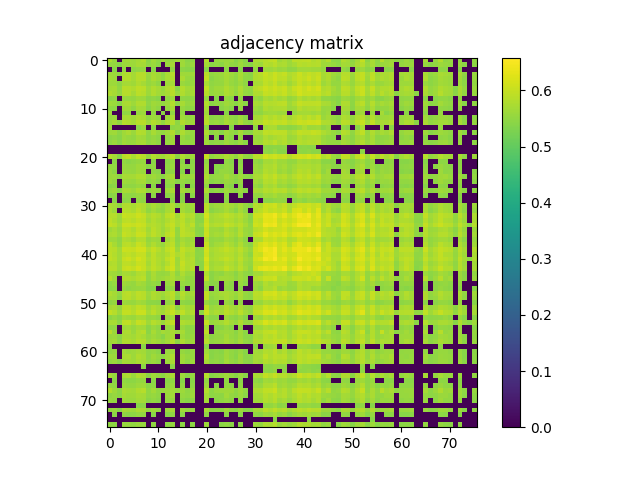

Values plotted in this chart, from the file beside it:
5.767499999999999849e-01, 5.533799999999999830e-01, 0.000000000000000000e+00, 5.655599999999999516e-01, 5.664599999999999635e-01, 5.624500000000000055e-01, 5.699199999999999822e-01, 5.793399999999999661e-01, 5.431799999999999962e-01, 5.644500000000000073e-01, 5.498100000000000209e-01, 5.621099999999999985e-01, 5.543599999999999639e-01, 5.602300000000000058e-01, 5.615200000000000191e-01, 5.623599999999999710e-01, 5.445900000000000185e-01, 5.483999999999999986e-01, 0.000000000000000000e+00, 0.000000000000000000e+00, 5.837400000000000366e-01, 0.000000000000000000e+00, 5.545700000000000074e-01, 5.585299999999999709e-01
5.533799999999999830e-01, 5.537600000000000300e-01, 5.415600000000000414e-01, 5.631199999999999539e-01, 5.621099999999999985e-01, 5.624400000000000510e-01, 5.721600000000000019e-01, 5.696900000000000297e-01, 5.493900000000000450e-01, 5.592000000000000304e-01, 5.472099999999999742e-01, 0.000000000000000000e+00, 5.591099999999999959e-01, 5.693500000000000227e-01, 0.000000000000000000e+00, 5.643899999999999473e-01, 5.503700000000000259e-01, 5.582500000000000240e-01, 0.000000000000000000e+00, 0.000000000000000000e+00, 5.693399999999999572e-01, 5.450700000000000545e-01, 5.510699999999999488e-01, 5.466699999999999893e-01
0.000000000000000000e+00, 5.415600000000000414e-01, 0.000000000000000000e+00, 5.510199999999999543e-01, 0.000000000000000000e+00, 5.453999999999999959e-01, 5.507999999999999563e-01, 5.548899999999999944e-01, 0.000000000000000000e+00, 5.420800000000000063e-01, 0.000000000000000000e+00, 0.000000000000000000e+00, 0.000000000000000000e+00, 5.522599999999999731e-01, 0.000000000000000000e+00, 5.470500000000000362e-01, 5.410700000000000509e-01, 5.430700000000000527e-01, 0.000000000000000000e+00, 0.000000000000000000e+00, 5.425999999999999712e-01, 0.000000000000000000e+00, 0.000000000000000000e+00, 0.000000000000000000e+00
5.655599999999999516e-01, 5.631199999999999539e-01, 5.510199999999999543e-01, 5.767299999999999649e-01, 5.819999999999999618e-01, 5.704799999999999871e-01, 5.880999999999999561e-01, 5.841499999999999471e-01, 5.597999999999999643e-01, 5.716099999999999515e-01, 5.632700000000000484e-01, 5.496299999999999519e-01, 5.711600000000000010e-01, 5.845399999999999485e-01, 0.000000000000000000e+00, 5.653500000000000192e-01, 5.608199999999999852e-01, 5.658199999999999896e-01, 0.000000000000000000e+00, 0.000000000000000000e+00, 5.878200000000000092e-01, 5.504000000000000004e-01, 5.575400000000000356e-01, 5.586600000000000454e-01
5.664599999999999635e-01, 5.621099999999999985e-01, 0.000000000000000000e+00, 5.819999999999999618e-01, 5.817999999999999838e-01, 5.702199999999999491e-01, 5.862300000000000288e-01, 5.850600000000000245e-01, 5.559300000000000352e-01, 5.755400000000000515e-01, 5.645700000000000163e-01, 5.520000000000000462e-01, 5.713799999999999990e-01, 5.793500000000000316e-01, 0.000000000000000000e+00, 5.736400000000000388e-01, 5.570199999999999596e-01, 5.578199999999999825e-01, 0.000000000000000000e+00, 0.000000000000000000e+00, 5.943300000000000249e-01, 5.449300000000000255e-01, 5.551399999999999668e-01, 5.566699999999999982e-01
5.624500000000000055e-01, 5.624400000000000510e-01, 5.453999999999999959e-01, 5.704799999999999871e-01, 5.702199999999999491e-01, 5.652300000000000102e-01, 5.799100000000000366e-01, 5.700699999999999656e-01, 5.539899999999999824e-01, 5.612500000000000266e-01, 5.502500000000000169e-01, 0.000000000000000000e+00, 5.638300000000000534e-01, 5.700699999999999656e-01, 0.000000000000000000e+00, 5.584299999999999820e-01, 5.522500000000000187e-01, 5.600100000000000078e-01, 0.000000000000000000e+00, 0.000000000000000000e+00, 5.739800000000000457e-01, 5.486999999999999655e-01, 5.531300000000000106e-01, 5.554499999999999993e-01
5.699300000000000477e-01, 5.721600000000000019e-01, 5.507999999999999563e-01, 5.880999999999999561e-01, 5.862399999999999833e-01, 5.799100000000000366e-01, 5.936000000000000165e-01, 5.902800000000000269e-01, 5.641100000000000003e-01, 5.806999999999999940e-01, 5.691199999999999593e-01, 5.573700000000000321e-01, 5.763300000000000090e-01, 5.874700000000000477e-01, 5.450099999999999945e-01, 5.814200000000000479e-01, 5.661500000000000421e-01, 5.684399999999999453e-01, 0.000000000000000000e+00, 0.000000000000000000e+00, 5.960800000000000542e-01, 5.552899999999999503e-01, 5.635599999999999499e-01, 5.641300000000000203e-01
5.793399999999999661e-01, 5.696900000000000297e-01, 5.548899999999999944e-01, 5.841499999999999471e-01, 5.850600000000000245e-01, 5.700699999999999656e-01, 5.902800000000000269e-01, 5.845299999999999940e-01, 5.624799999999999800e-01, 5.802599999999999980e-01, 5.659399999999999986e-01, 5.616600000000000481e-01, 5.714399999999999480e-01, 5.871199999999999752e-01, 5.569699999999999651e-01, 5.802100000000000035e-01, 5.648999999999999577e-01, 5.711600000000000010e-01, 0.000000000000000000e+00, 0.000000000000000000e+00, 5.883800000000000141e-01, 5.570199999999999596e-01, 5.632399999999999629e-01, 5.601599999999999913e-01
5.431799999999999962e-01, 5.493900000000000450e-01, 0.000000000000000000e+00, 5.597999999999999643e-01, 5.559300000000000352e-01, 5.539899999999999824e-01, 5.641100000000000003e-01, 5.624799999999999800e-01, 5.450199999999999489e-01, 5.489100000000000090e-01, 5.421500000000000208e-01, 0.000000000000000000e+00, 5.516600000000000392e-01, 5.629300000000000415e-01, 0.000000000000000000e+00, 5.502200000000000424e-01, 5.453599999999999559e-01, 5.519600000000000062e-01, 0.000000000000000000e+00, 0.000000000000000000e+00, 5.574900000000000411e-01, 0.000000000000000000e+00, 5.426199999999999912e-01, 0.000000000000000000e+00
5.644500000000000073e-01, 5.592000000000000304e-01, 5.420800000000000063e-01, 5.716099999999999515e-01, 5.755400000000000515e-01, 5.612500000000000266e-01, 5.806999999999999940e-01, 5.802599999999999980e-01, 5.489100000000000090e-01, 5.642000000000000348e-01, 5.595200000000000173e-01, 5.514299999999999757e-01, 5.623299999999999965e-01, 5.819699999999999873e-01, 5.437800000000000411e-01, 5.727600000000000469e-01, 5.544799999999999729e-01, 5.593000000000000194e-01, 0.000000000000000000e+00, 0.000000000000000000e+00, 5.834599999999999786e-01, 5.433099999999999596e-01, 5.518100000000000227e-01, 5.492899999999999450e-01
5.498100000000000209e-01, 5.472099999999999742e-01, 0.000000000000000000e+00, 5.632700000000000484e-01, 5.645700000000000163e-01, 5.502500000000000169e-01, 5.691199999999999593e-01, 5.659399999999999986e-01, 5.421500000000000208e-01, 5.595099999999999518e-01, 5.494999999999999885e-01, 0.000000000000000000e+00, 5.540800000000000169e-01, 5.707999999999999741e-01, 0.000000000000000000e+00, 5.563000000000000167e-01, 5.474400000000000377e-01, 5.478899999999999881e-01, 0.000000000000000000e+00, 0.000000000000000000e+00, 5.702599999999999891e-01, 0.000000000000000000e+00, 0.000000000000000000e+00, 5.435100000000000486e-01
5.621099999999999985e-01, 0.000000000000000000e+00, 0.000000000000000000e+00, 5.496299999999999519e-01, 5.520000000000000462e-01, 0.000000000000000000e+00, 5.573700000000000321e-01, 5.616600000000000481e-01, 0.000000000000000000e+00, 5.514299999999999757e-01, 0.000000000000000000e+00, 5.460099999999999953e-01, 0.000000000000000000e+00, 5.520899999999999697e-01, 0.000000000000000000e+00, 5.514099999999999557e-01, 0.000000000000000000e+00, 0.000000000000000000e+00, 0.000000000000000000e+00, 0.000000000000000000e+00, 5.651399999999999757e-01, 0.000000000000000000e+00, 0.000000000000000000e+00, 0.000000000000000000e+00
5.543599999999999639e-01, 5.591099999999999959e-01, 0.000000000000000000e+00, 5.711600000000000010e-01, 5.713799999999999990e-01, 5.638300000000000534e-01, 5.763300000000000090e-01, 5.714399999999999480e-01, 5.516499999999999737e-01, 5.623299999999999965e-01, 5.540800000000000169e-01, 0.000000000000000000e+00, 5.631000000000000449e-01, 5.739600000000000257e-01, 0.000000000000000000e+00, 5.638900000000000023e-01, 5.517600000000000282e-01, 5.580899999999999750e-01, 0.000000000000000000e+00, 0.000000000000000000e+00, 5.761300000000000310e-01, 5.443900000000000405e-01, 5.497300000000000519e-01, 5.471000000000000307e-01
5.602300000000000058e-01, 5.693500000000000227e-01, 5.522599999999999731e-01, 5.845399999999999485e-01, 5.793500000000000316e-01, 5.700699999999999656e-01, 5.874700000000000477e-01, 5.871199999999999752e-01, 5.629300000000000415e-01, 5.819699999999999873e-01, 5.707999999999999741e-01, 5.520899999999999697e-01, 5.739600000000000257e-01, 5.828499999999999792e-01, 5.459199999999999608e-01, 5.816900000000000404e-01, 5.666099999999999470e-01, 5.648300000000000542e-01, 0.000000000000000000e+00, 0.000000000000000000e+00, 5.891100000000000225e-01, 5.535799999999999610e-01, 5.583700000000000330e-01, 5.509300000000000308e-01
5.615200000000000191e-01, 0.000000000000000000e+00, 0.000000000000000000e+00, 0.000000000000000000e+00, 0.000000000000000000e+00, 0.000000000000000000e+00, 5.450099999999999945e-01, 5.569699999999999651e-01, 0.000000000000000000e+00, 5.437800000000000411e-01, 0.000000000000000000e+00, 0.000000000000000000e+00, 0.000000000000000000e+00, 5.459199999999999608e-01, 5.520199999999999552e-01, 5.473400000000000487e-01, 0.000000000000000000e+00, 0.000000000000000000e+00, 0.000000000000000000e+00, 0.000000000000000000e+00, 5.489199999999999635e-01, 0.000000000000000000e+00, 0.000000000000000000e+00, 0.000000000000000000e+00
5.623599999999999710e-01, 5.643899999999999473e-01, 5.470500000000000362e-01, 5.653500000000000192e-01, 5.736400000000000388e-01, 5.584400000000000475e-01, 5.814099999999999824e-01, 5.802100000000000035e-01, 5.502200000000000424e-01, 5.727600000000000469e-01, 5.563000000000000167e-01, 5.514099999999999557e-01, 5.638900000000000023e-01, 5.816900000000000404e-01, 5.473400000000000487e-01, 5.762800000000000145e-01, 5.589300000000000379e-01, 5.575999999999999845e-01, 0.000000000000000000e+00, 0.000000000000000000e+00, 5.797999999999999821e-01, 5.438800000000000301e-01, 5.557100000000000373e-01, 5.418300000000000338e-01
5.445900000000000185e-01, 5.503700000000000259e-01, 5.410700000000000509e-01, 5.608199999999999852e-01, 5.570199999999999596e-01, 5.522500000000000187e-01, 5.661399999999999766e-01, 5.648999999999999577e-01, 5.453599999999999559e-01, 5.544799999999999729e-01, 5.474400000000000377e-01, 0.000000000000000000e+00, 5.517600000000000282e-01, 5.666099999999999470e-01, 0.000000000000000000e+00, 5.589300000000000379e-01, 5.458100000000000174e-01, 5.550899999999999723e-01, 0.000000000000000000e+00, 0.000000000000000000e+00, 5.619100000000000206e-01, 0.000000000000000000e+00, 5.415200000000000014e-01, 0.000000000000000000e+00
5.483999999999999986e-01, 5.582500000000000240e-01, 5.430700000000000527e-01, 5.658199999999999896e-01, 5.578199999999999825e-01, 5.600100000000000078e-01, 5.684399999999999453e-01, 5.711600000000000010e-01, 5.519600000000000062e-01, 5.593000000000000194e-01, 5.479000000000000536e-01, 0.000000000000000000e+00, 5.580899999999999750e-01, 5.648300000000000542e-01, 0.000000000000000000e+00, 5.575999999999999845e-01, 5.550899999999999723e-01, 5.554400000000000448e-01, 0.000000000000000000e+00, 0.000000000000000000e+00, 5.643700000000000383e-01, 5.443799999999999750e-01, 5.482700000000000351e-01, 5.456699999999999884e-01
0.000000000000000000e+00, 0.000000000000000000e+00, 0.000000000000000000e+00, 0.000000000000000000e+00, 0.000000000000000000e+00, 0.000000000000000000e+00, 0.000000000000000000e+00, 0.000000000000000000e+00, 0.000000000000000000e+00, 0.000000000000000000e+00, 0.000000000000000000e+00, 0.000000000000000000e+00, 0.000000000000000000e+00, 0.000000000000000000e+00, 0.000000000000000000e+00, 0.000000000000000000e+00, 0.000000000000000000e+00, 0.000000000000000000e+00, 0.000000000000000000e+00, 0.000000000000000000e+00, 0.000000000000000000e+00, 0.000000000000000000e+00, 0.000000000000000000e+00, 0.000000000000000000e+00
0.000000000000000000e+00, 0.000000000000000000e+00, 0.000000000000000000e+00, 0.000000000000000000e+00, 0.000000000000000000e+00, 0.000000000000000000e+00, 0.000000000000000000e+00, 0.000000000000000000e+00, 0.000000000000000000e+00, 0.000000000000000000e+00, 0.000000000000000000e+00, 0.000000000000000000e+00, 0.000000000000000000e+00, 0.000000000000000000e+00, 0.000000000000000000e+00, 0.000000000000000000e+00, 0.000000000000000000e+00, 0.000000000000000000e+00, 0.000000000000000000e+00, 0.000000000000000000e+00, 0.000000000000000000e+00, 0.000000000000000000e+00, 0.000000000000000000e+00, 0.000000000000000000e+00
5.837400000000000366e-01, 5.693399999999999572e-01, 5.426100000000000367e-01, 5.878200000000000092e-01, 5.943300000000000249e-01, 5.739800000000000457e-01, 5.960800000000000542e-01, 5.883800000000000141e-01, 5.574900000000000411e-01, 5.834599999999999786e-01, 5.702599999999999891e-01, 5.651399999999999757e-01, 5.761300000000000310e-01, 5.891100000000000225e-01, 5.489199999999999635e-01, 5.797999999999999821e-01, 5.619100000000000206e-01, 5.643700000000000383e-01, 0.000000000000000000e+00, 0.000000000000000000e+00, 6.003500000000000503e-01, 5.518100000000000227e-01, 5.610800000000000232e-01, 5.656799999999999606e-01
0.000000000000000000e+00, 5.450700000000000545e-01, 0.000000000000000000e+00, 5.504000000000000004e-01, 5.449300000000000255e-01, 5.486900000000000110e-01, 5.552899999999999503e-01, 5.570199999999999596e-01, 0.000000000000000000e+00, 5.433099999999999596e-01, 0.000000000000000000e+00, 0.000000000000000000e+00, 5.443900000000000405e-01, 5.535799999999999610e-01, 0.000000000000000000e+00, 5.438800000000000301e-01, 0.000000000000000000e+00, 5.443799999999999750e-01, 0.000000000000000000e+00, 0.000000000000000000e+00, 5.518100000000000227e-01, 0.000000000000000000e+00, 0.000000000000000000e+00, 0.000000000000000000e+00
5.545799999999999619e-01, 5.510699999999999488e-01, 0.000000000000000000e+00, 5.575400000000000356e-01, 5.551399999999999668e-01, 5.531300000000000106e-01, 5.635599999999999499e-01, 5.632399999999999629e-01, 5.426199999999999912e-01, 5.518100000000000227e-01, 0.000000000000000000e+00, 0.000000000000000000e+00, 5.497300000000000519e-01, 5.583700000000000330e-01, 0.000000000000000000e+00, 5.557100000000000373e-01, 5.415200000000000014e-01, 5.482700000000000351e-01, 0.000000000000000000e+00, 0.000000000000000000e+00, 5.610800000000000232e-01, 0.000000000000000000e+00, 5.433799999999999741e-01, 5.416400000000000103e-01
5.585299999999999709e-01, 5.466699999999999893e-01, 0.000000000000000000e+00, 5.586600000000000454e-01, 5.566699999999999982e-01, 5.554499999999999993e-01, 5.641300000000000203e-01, 5.601599999999999913e-01, 0.000000000000000000e+00, 5.492899999999999450e-01, 5.435100000000000486e-01, 0.000000000000000000e+00, 5.471099999999999852e-01, 5.509300000000000308e-01, 0.000000000000000000e+00, 5.418300000000000338e-01, 0.000000000000000000e+00, 5.456699999999999884e-01, 0.000000000000000000e+00, 0.000000000000000000e+00, 5.656799999999999606e-01, 0.000000000000000000e+00, 5.416499999999999648e-01, 5.542399999999999549e-01
5.602399999999999602e-01, 5.630600000000000049e-01, 5.430199999999999472e-01, 5.731600000000000028e-01, 5.700100000000000167e-01, 5.685099999999999598e-01, 5.802599999999999980e-01, 5.785000000000000142e-01, 5.554499999999999993e-01, 5.646700000000000053e-01, 5.533700000000000285e-01, 5.414299999999999669e-01, 5.667400000000000215e-01, 5.729699999999999793e-01, 0.000000000000000000e+00, 5.640100000000000113e-01, 5.573200000000000376e-01, 5.616999999999999771e-01, 0.000000000000000000e+00, 0.000000000000000000e+00, 5.770300000000000429e-01, 5.498699999999999699e-01, 5.544700000000000184e-01, 5.549800000000000288e-01
5.608199999999999852e-01, 5.524299999999999766e-01, 0.000000000000000000e+00, 5.616499999999999826e-01, 5.594099999999999628e-01, 5.578899999999999970e-01, 5.673700000000000410e-01, 5.696099999999999497e-01, 5.464200000000000168e-01, 5.563000000000000167e-01, 5.446800000000000530e-01, 0.000000000000000000e+00, 5.529399999999999871e-01, 5.615700000000000136e-01, 5.414299999999999669e-01, 5.547400000000000109e-01, 5.475100000000000522e-01, 5.520899999999999697e-01, 0.000000000000000000e+00, 0.000000000000000000e+00, 5.675700000000000189e-01, 5.416699999999999848e-01, 5.483400000000000496e-01, 5.478600000000000136e-01
5.413099999999999579e-01, 5.472399999999999487e-01, 0.000000000000000000e+00, 5.515200000000000102e-01, 5.490899999999999670e-01, 5.489899999999999780e-01, 5.569499999999999451e-01, 5.523099999999999676e-01, 0.000000000000000000e+00, 5.419000000000000483e-01, 0.000000000000000000e+00, 0.000000000000000000e+00, 5.450700000000000545e-01, 5.528999999999999471e-01, 0.000000000000000000e+00, 5.450899999999999634e-01, 0.000000000000000000e+00, 5.432900000000000507e-01, 0.000000000000000000e+00, 0.000000000000000000e+00, 5.516900000000000137e-01, 0.000000000000000000e+00, 0.000000000000000000e+00, 0.000000000000000000e+00
5.567600000000000326e-01, 5.607999999999999652e-01, 5.425299999999999567e-01, 5.720899999999999874e-01, 5.697499999999999787e-01, 5.624700000000000255e-01, 5.762000000000000455e-01, 5.756299999999999750e-01, 5.517600000000000282e-01, 5.624299999999999855e-01, 5.530800000000000161e-01, 0.000000000000000000e+00, 5.616100000000000536e-01, 5.743099999999999872e-01, 0.000000000000000000e+00, 5.685200000000000253e-01, 5.530199999999999561e-01, 5.592200000000000504e-01, 0.000000000000000000e+00, 0.000000000000000000e+00, 5.770300000000000429e-01, 5.451000000000000290e-01, 5.513700000000000268e-01, 5.464299999999999713e-01
5.425400000000000222e-01, 5.470800000000000107e-01, 0.000000000000000000e+00, 5.511000000000000343e-01, 5.489199999999999635e-01, 5.480300000000000171e-01, 5.574299999999999811e-01, 5.545999999999999819e-01, 0.000000000000000000e+00, 5.443400000000000460e-01, 0.000000000000000000e+00, 0.000000000000000000e+00, 5.448300000000000365e-01, 5.534900000000000375e-01, 0.000000000000000000e+00, 5.456999999999999629e-01, 0.000000000000000000e+00, 5.444600000000000550e-01, 0.000000000000000000e+00, 0.000000000000000000e+00, 5.541399999999999659e-01, 0.000000000000000000e+00, 0.000000000000000000e+00, 0.000000000000000000e+00
0.000000000000000000e+00, 5.413000000000000034e-01, 0.000000000000000000e+00, 5.447999999999999510e-01, 5.454999999999999849e-01, 0.000000000000000000e+00, 5.522700000000000387e-01, 5.487800000000000455e-01, 0.000000000000000000e+00, 0.000000000000000000e+00, 0.000000000000000000e+00, 0.000000000000000000e+00, 0.000000000000000000e+00, 5.459100000000000064e-01, 0.000000000000000000e+00, 5.428199999999999692e-01, 0.000000000000000000e+00, 0.000000000000000000e+00, 0.000000000000000000e+00, 0.000000000000000000e+00, 5.495100000000000540e-01, 0.000000000000000000e+00, 0.000000000000000000e+00, 0.000000000000000000e+00
5.738100000000000422e-01, 5.691599999999999993e-01, 5.502299999999999969e-01, 5.792000000000000481e-01, 5.802399999999999780e-01, 5.730899999999999883e-01, 5.854099999999999859e-01, 5.805000000000000160e-01, 5.596499999999999808e-01, 5.713500000000000245e-01, 5.626200000000000090e-01, 5.528399999999999981e-01, 5.696900000000000297e-01, 5.794899999999999496e-01, 5.499500000000000499e-01, 5.734500000000000153e-01, 5.585999999999999854e-01, 5.658699999999999841e-01, 0.000000000000000000e+00, 0.000000000000000000e+00, 5.873500000000000387e-01, 5.536100000000000465e-01, 5.610399999999999832e-01, 5.622399999999999620e-01
5.764399999999999524e-01, 5.620899999999999785e-01, 0.000000000000000000e+00, 5.840999999999999526e-01, 5.824300000000000033e-01, 5.744599999999999707e-01, 5.916500000000000092e-01, 5.769199999999999884e-01, 5.525200000000000111e-01, 5.670399999999999885e-01, 5.542399999999999549e-01, 5.483999999999999986e-01, 5.718400000000000150e-01, 5.798600000000000421e-01, 0.000000000000000000e+00, 5.689699999999999758e-01, 5.570300000000000251e-01, 5.642700000000000493e-01, 0.000000000000000000e+00, 0.000000000000000000e+00, 5.880800000000000471e-01, 5.448300000000000365e-01, 5.550000000000000488e-01, 5.585200000000000164e-01
5.845000000000000195e-01, 5.841899999999999871e-01, 5.650300000000000322e-01, 6.038900000000000379e-01, 5.976799999999999891e-01, 5.950600000000000334e-01, 6.075099999999999945e-01, 6.017900000000000471e-01, 5.752899999999999681e-01, 5.887400000000000411e-01, 5.798699999999999966e-01, 5.647600000000000398e-01, 5.901499999999999524e-01, 6.017400000000000526e-01, 5.658300000000000551e-01, 5.941400000000000015e-01, 5.775599999999999623e-01, 5.862800000000000233e-01, 5.473799999999999777e-01, 5.486999999999999655e-01, 6.141999999999999682e-01, 5.693799999999999972e-01, 5.777700000000000058e-01, 5.814799999999999969e-01
5.917000000000000037e-01, 5.797400000000000331e-01, 5.609199999999999742e-01, 5.904899999999999594e-01, 5.922699999999999632e-01, 5.845500000000000140e-01, 5.971300000000000496e-01, 5.951699999999999768e-01, 5.681000000000000494e-01, 5.818600000000000438e-01, 5.727299999999999613e-01, 5.658199999999999896e-01, 5.789999999999999591e-01, 5.935799999999999965e-01, 5.746499999999999941e-01, 5.899900000000000144e-01, 5.678800000000000514e-01, 5.793899999999999606e-01, 5.435900000000000176e-01, 5.444400000000000350e-01, 6.037099999999999689e-01, 5.660500000000000531e-01, 5.752099999999999991e-01, 5.746999999999999886e-01
5.971800000000000441e-01, 5.909499999999999753e-01, 5.686999999999999833e-01, 6.067000000000000171e-01, 6.055199999999999472e-01, 5.996099999999999763e-01, 6.089099999999999513e-01, 6.019499999999999851e-01, 5.790399999999999991e-01, 5.851399999999999935e-01, 5.773399999999999643e-01, 5.659600000000000186e-01, 5.904700000000000504e-01, 6.008700000000000152e-01, 5.747400000000000286e-01, 5.948799999999999644e-01, 5.745500000000000052e-01, 5.922199999999999687e-01, 5.459100000000000064e-01, 5.559800000000000297e-01, 6.099900000000000322e-01, 5.773500000000000298e-01, 5.845099999999999740e-01, 5.828299999999999592e-01
5.655999999999999917e-01, 5.759300000000000530e-01, 5.587999999999999634e-01, 5.919299999999999562e-01, 5.906599999999999628e-01, 5.779499999999999638e-01, 5.984800000000000120e-01, 5.931199999999999806e-01, 5.681300000000000239e-01, 5.894800000000000040e-01, 5.779400000000000093e-01, 5.613799999999999901e-01, 5.805700000000000305e-01, 5.961100000000000287e-01, 5.507100000000000328e-01, 5.922100000000000142e-01, 5.789499999999999647e-01, 5.737400000000000277e-01, 5.435499999999999776e-01, 5.421899999999999498e-01, 5.997500000000000053e-01, 5.612500000000000266e-01, 5.654599999999999627e-01, 5.598100000000000298e-01
5.753000000000000336e-01, 5.783099999999999907e-01, 5.609399999999999942e-01, 5.996700000000000363e-01, 5.932600000000000096e-01, 5.844700000000000450e-01, 6.065700000000000536e-01, 6.029099999999999460e-01, 5.749499999999999611e-01, 5.922699999999999632e-01, 5.807299999999999685e-01, 5.649899999999999922e-01, 5.897999999999999909e-01, 6.010199999999999987e-01, 5.535499999999999865e-01, 5.938200000000000145e-01, 5.841899999999999871e-01, 5.820199999999999818e-01, 5.457499999999999574e-01, 5.414700000000000069e-01, 6.054699999999999527e-01, 5.648499999999999632e-01, 5.712399999999999700e-01, 5.674900000000000500e-01
5.628300000000000525e-01, 5.627699999999999925e-01, 5.493000000000000105e-01, 5.795000000000000151e-01, 5.759100000000000330e-01, 5.633099999999999774e-01, 5.824300000000000033e-01, 5.818100000000000493e-01, 5.542200000000000459e-01, 5.651199999999999557e-01, 5.582899999999999530e-01, 0.000000000000000000e+00, 5.671199999999999575e-01, 5.844500000000000250e-01, 5.469000000000000528e-01, 5.697699999999999987e-01, 5.584500000000000020e-01, 5.653799999999999937e-01, 0.000000000000000000e+00, 0.000000000000000000e+00, 5.849600000000000355e-01, 5.529199999999999671e-01, 5.560800000000000187e-01, 5.534000000000000030e-01
5.892699999999999605e-01, 5.712300000000000155e-01, 5.506999999999999673e-01, 5.875399999999999512e-01, 5.901399999999999979e-01, 5.809499999999999664e-01, 6.024800000000000155e-01, 5.937999999999999945e-01, 5.615499999999999936e-01, 5.799299999999999455e-01, 5.635200000000000209e-01, 5.572200000000000486e-01, 5.826099999999999612e-01, 5.934300000000000130e-01, 5.505900000000000238e-01, 5.804300000000000015e-01, 5.641100000000000003e-01, 5.721600000000000019e-01, 0.000000000000000000e+00, 0.000000000000000000e+00, 6.020699999999999941e-01, 5.533099999999999685e-01, 5.675499999999999989e-01, 5.704099999999999726e-01
5.899600000000000399e-01, 5.887700000000000156e-01, 5.676799999999999624e-01, 6.069600000000000550e-01, 6.032199999999999784e-01, 6.009299999999999642e-01, 6.145300000000000207e-01, 6.123199999999999754e-01, 5.817700000000000093e-01, 5.997099999999999653e-01, 5.844000000000000306e-01, 5.685900000000000398e-01, 5.957900000000000418e-01, 6.045099999999999918e-01, 5.608899999999999997e-01, 5.972899999999999876e-01, 5.827599999999999447e-01, 5.840999999999999526e-01, 5.446400000000000130e-01, 5.491800000000000015e-01, 6.145599999999999952e-01, 5.714799999999999880e-01, 5.800600000000000200e-01, 5.878999999999999782e-01
5.933300000000000241e-01, 5.820100000000000273e-01, 5.682500000000000329e-01, 5.904099999999999904e-01, 5.949499999999999789e-01, 5.865700000000000358e-01, 6.008499999999999952e-01, 6.005200000000000538e-01, 5.702800000000000091e-01, 5.920699999999999852e-01, 5.746999999999999886e-01, 5.705400000000000471e-01, 5.830999999999999517e-01, 6.017500000000000071e-01, 5.775400000000000533e-01, 5.940800000000000525e-01, 5.734599999999999698e-01, 5.789800000000000502e-01, 5.468300000000000383e-01, 5.469100000000000072e-01, 6.094500000000000473e-01, 5.662399999999999656e-01, 5.775900000000000478e-01, 5.790499999999999536e-01
5.960999999999999632e-01, 5.878400000000000292e-01, 5.670899999999999830e-01, 5.994000000000000439e-01, 6.075899999999999634e-01, 5.942800000000000304e-01, 6.147500000000000187e-01, 6.027099999999999680e-01, 5.764799999999999924e-01, 5.939299999999999580e-01, 5.801600000000000090e-01, 5.698499999999999677e-01, 5.952899999999999858e-01, 6.083399999999999919e-01, 5.624799999999999800e-01, 5.920499999999999652e-01, 5.761300000000000310e-01, 5.856500000000000039e-01, 5.447600000000000220e-01, 5.513700000000000268e-01, 6.181100000000000483e-01, 5.714299999999999935e-01, 5.806499999999999995e-01, 5.868400000000000283e-01
5.797200000000000131e-01, 5.829800000000000537e-01, 5.637100000000000444e-01, 5.930699999999999861e-01, 5.940800000000000525e-01, 5.844399999999999595e-01, 6.019400000000000306e-01, 5.997900000000000453e-01, 5.707100000000000506e-01, 5.917200000000000237e-01, 5.781199999999999672e-01, 5.645700000000000163e-01, 5.837099999999999511e-01, 6.053399999999999892e-01, 5.643899999999999473e-01, 5.998499999999999943e-01, 5.787900000000000267e-01, 5.818400000000000238e-01, 5.461500000000000243e-01, 5.436999999999999611e-01, 6.064699999999999536e-01, 5.642899999999999583e-01, 5.721100000000000074e-01, 5.686700000000000088e-01
5.873599999999999932e-01, 5.856400000000000494e-01, 5.642099999999999893e-01, 6.013699999999999601e-01, 6.058000000000000052e-01, 5.976299999999999946e-01, 6.158500000000000085e-01, 6.040100000000000469e-01, 5.767099999999999449e-01, 5.941300000000000470e-01, 5.816999999999999948e-01, 5.694099999999999717e-01, 5.977200000000000291e-01, 6.115199999999999525e-01, 5.668900000000000050e-01, 5.955200000000000493e-01, 5.783099999999999907e-01, 5.866000000000000103e-01, 0.000000000000000000e+00, 5.435499999999999776e-01, 6.160400000000000320e-01, 5.664299999999999891e-01, 5.763500000000000290e-01, 5.805700000000000305e-01
5.658400000000000096e-01, 5.649300000000000432e-01, 5.535600000000000520e-01, 5.732000000000000428e-01, 5.701199999999999601e-01, 5.620600000000000041e-01, 5.791300000000000336e-01, 5.820300000000000473e-01, 5.523700000000000276e-01, 5.750600000000000156e-01, 5.568800000000000416e-01, 5.534499999999999975e-01, 5.592099999999999849e-01, 5.788200000000000012e-01, 5.487999999999999545e-01, 5.772399999999999753e-01, 5.590800000000000214e-01, 5.619100000000000206e-01, 0.000000000000000000e+00, 0.000000000000000000e+00, 5.806799999999999740e-01, 5.444499999999999895e-01, 5.554299999999999793e-01, 5.488399999999999945e-01
5.837299999999999711e-01, 5.628699999999999815e-01, 0.000000000000000000e+00, 5.812199999999999589e-01, 5.807499999999999885e-01, 5.740300000000000402e-01, 5.847200000000000175e-01, 5.892699999999999605e-01, 5.515799999999999592e-01, 5.729999999999999538e-01, 5.599899999999999878e-01, 5.623500000000000165e-01, 5.687400000000000233e-01, 5.769699999999999829e-01, 5.601300000000000168e-01, 5.679899999999999949e-01, 5.507999999999999563e-01, 5.546999999999999709e-01, 0.000000000000000000e+00, 0.000000000000000000e+00, 5.940199999999999925e-01, 5.439500000000000446e-01, 5.590699999999999559e-01, 5.673399999999999554e-01
5.458600000000000119e-01, 5.548699999999999743e-01, 0.000000000000000000e+00, 5.637499999999999734e-01, 5.605700000000000127e-01, 5.554000000000000048e-01, 5.695599999999999552e-01, 5.647900000000000142e-01, 5.477800000000000447e-01, 5.548300000000000454e-01, 5.473400000000000487e-01, 0.000000000000000000e+00, 5.560100000000000042e-01, 5.695299999999999807e-01, 0.000000000000000000e+00, 5.571800000000000086e-01, 5.481000000000000316e-01, 5.532000000000000250e-01, 0.000000000000000000e+00, 0.000000000000000000e+00, 5.615900000000000336e-01, 5.428399999999999892e-01, 5.454900000000000304e-01, 0.000000000000000000e+00
5.438600000000000101e-01, 5.464299999999999713e-01, 0.000000000000000000e+00, 5.569699999999999651e-01, 5.500199999999999534e-01, 5.539100000000000135e-01, 5.570000000000000506e-01, 5.592099999999999849e-01, 5.423999999999999932e-01, 5.421599999999999753e-01, 0.000000000000000000e+00, 0.000000000000000000e+00, 5.461500000000000243e-01, 5.550800000000000178e-01, 0.000000000000000000e+00, 5.439899999999999736e-01, 0.000000000000000000e+00, 5.507400000000000073e-01, 0.000000000000000000e+00, 0.000000000000000000e+00, 5.518999999999999462e-01, 0.000000000000000000e+00, 5.410599999999999854e-01, 0.000000000000000000e+00
5.801399999999999890e-01, 5.691599999999999993e-01, 5.509600000000000053e-01, 5.844200000000000506e-01, 5.901499999999999524e-01, 5.769600000000000284e-01, 5.940199999999999925e-01, 5.882800000000000251e-01, 5.610300000000000287e-01, 5.805700000000000305e-01, 5.705400000000000471e-01, 5.610300000000000287e-01, 5.770800000000000374e-01, 5.899600000000000399e-01, 5.529199999999999671e-01, 5.844399999999999595e-01, 5.639800000000000368e-01, 5.692199999999999482e-01, 0.000000000000000000e+00, 0.000000000000000000e+00, 5.986900000000000555e-01, 5.557600000000000318e-01, 5.625400000000000400e-01, 5.699199999999999822e-01
5.693000000000000282e-01, 5.672599999999999865e-01, 5.433499999999999996e-01, 5.848400000000000265e-01, 5.876900000000000457e-01, 5.748100000000000431e-01, 5.904300000000000104e-01, 5.884099999999999886e-01, 5.591000000000000414e-01, 5.774399999999999533e-01, 5.700600000000000112e-01, 5.574200000000000266e-01, 5.732699999999999463e-01, 5.873099999999999987e-01, 5.433499999999999996e-01, 5.776700000000000168e-01, 5.599699999999999678e-01, 5.622800000000000020e-01, 0.000000000000000000e+00, 0.000000000000000000e+00, 5.965000000000000302e-01, 5.503900000000000459e-01, 5.594700000000000228e-01, 5.623000000000000220e-01
5.498600000000000154e-01, 5.531199999999999450e-01, 0.000000000000000000e+00, 5.631399999999999739e-01, 5.588800000000000434e-01, 5.577600000000000335e-01, 5.668299999999999450e-01, 5.616400000000000281e-01, 5.464400000000000368e-01, 5.477899999999999991e-01, 5.429300000000000237e-01, 0.000000000000000000e+00, 5.505700000000000038e-01, 5.616999999999999771e-01, 0.000000000000000000e+00, 5.491700000000000470e-01, 5.444999999999999840e-01, 5.511000000000000343e-01, 0.000000000000000000e+00, 0.000000000000000000e+00, 5.592099999999999849e-01, 5.410399999999999654e-01, 5.436299999999999466e-01, 0.000000000000000000e+00
5.704299999999999926e-01, 5.738600000000000367e-01, 5.530100000000000016e-01, 5.901999999999999469e-01, 5.893899999999999695e-01, 5.793300000000000116e-01, 5.961100000000000287e-01, 5.912399999999999878e-01, 5.655599999999999516e-01, 5.796900000000000386e-01, 5.697799999999999532e-01, 5.556100000000000483e-01, 5.785000000000000142e-01, 5.901600000000000179e-01, 5.450800000000000090e-01, 5.793599999999999861e-01, 5.668600000000000305e-01, 5.720800000000000329e-01, 0.000000000000000000e+00, 0.000000000000000000e+00, 5.949400000000000244e-01, 5.574999999999999956e-01, 5.654099999999999682e-01, 5.637400000000000189e-01
5.970999999999999641e-01, 5.844500000000000250e-01, 5.622200000000000530e-01, 5.979999999999999760e-01, 5.991699999999999804e-01, 5.851399999999999935e-01, 6.045000000000000373e-01, 6.049900000000000277e-01, 5.734500000000000153e-01, 5.892899999999999805e-01, 5.717900000000000205e-01, 5.677600000000000424e-01, 5.880400000000000071e-01, 6.018700000000000161e-01, 5.738400000000000167e-01, 5.943599999999999994e-01, 5.713300000000000045e-01, 5.835399999999999476e-01, 0.000000000000000000e+00, 5.476699999999999902e-01, 6.053899999999999837e-01, 5.665099999999999580e-01, 5.782699999999999507e-01, 5.700100000000000167e-01
5.453099999999999614e-01, 5.565499999999999892e-01, 5.445900000000000185e-01, 5.665099999999999580e-01, 5.627699999999999925e-01, 5.594200000000000284e-01, 5.710199999999999720e-01, 5.684599999999999653e-01, 5.536100000000000465e-01, 5.557800000000000518e-01, 5.496600000000000374e-01, 0.000000000000000000e+00, 5.584500000000000020e-01, 5.658800000000000496e-01, 0.000000000000000000e+00, 5.552300000000000013e-01, 5.539500000000000535e-01, 5.592300000000000049e-01, 0.000000000000000000e+00, 0.000000000000000000e+00, 5.622800000000000020e-01, 5.473999999999999977e-01, 5.470500000000000362e-01, 0.000000000000000000e+00
5.735099999999999643e-01, 5.718800000000000550e-01, 5.479600000000000026e-01, 5.926900000000000501e-01, 5.960400000000000142e-01, 5.756299999999999750e-01, 5.993500000000000494e-01, 5.924000000000000377e-01, 5.641699999999999493e-01, 5.856099999999999639e-01, 5.757100000000000550e-01, 5.588699999999999779e-01, 5.831800000000000317e-01, 5.972300000000000386e-01, 0.000000000000000000e+00, 5.803399999999999670e-01, 5.714200000000000390e-01, 5.721800000000000219e-01, 0.000000000000000000e+00, 0.000000000000000000e+00, 6.006599999999999717e-01, 5.563599999999999657e-01, 5.624299999999999855e-01, 5.659100000000000241e-01
5.488399999999999945e-01, 5.492399999999999505e-01, 0.000000000000000000e+00, 5.651500000000000412e-01, 5.661899999999999711e-01, 5.555900000000000283e-01, 5.699999999999999512e-01, 5.683599999999999763e-01, 5.447499999999999565e-01, 5.581300000000000150e-01, 5.502899999999999459e-01, 0.000000000000000000e+00, 5.559800000000000297e-01, 5.666400000000000325e-01, 0.000000000000000000e+00, 5.582399999999999585e-01, 5.466699999999999893e-01, 5.489000000000000545e-01, 0.000000000000000000e+00, 0.000000000000000000e+00, 5.705799999999999761e-01, 0.000000000000000000e+00, 5.411399999999999544e-01, 5.436299999999999466e-01
5.879999999999999671e-01, 5.592899999999999539e-01, 0.000000000000000000e+00, 5.750100000000000211e-01, 5.777799999999999603e-01, 5.604599999999999582e-01, 5.803800000000000070e-01, 5.887700000000000156e-01, 5.448300000000000365e-01, 5.727999999999999758e-01, 5.548300000000000454e-01, 5.685200000000000253e-01, 5.623299999999999965e-01, 5.744399999999999507e-01, 5.593399999999999483e-01, 5.711500000000000465e-01, 5.491399999999999615e-01, 5.551800000000000068e-01, 0.000000000000000000e+00, 0.000000000000000000e+00, 5.937200000000000255e-01, 0.000000000000000000e+00, 5.563299999999999912e-01, 5.590699999999999559e-01
5.593900000000000539e-01, 5.626700000000000035e-01, 5.446400000000000130e-01, 5.750199999999999756e-01, 5.729899999999999993e-01, 5.661800000000000166e-01, 5.796299999999999786e-01, 5.729499999999999593e-01, 5.539100000000000135e-01, 5.652000000000000357e-01, 5.533200000000000340e-01, 5.410899999999999599e-01, 5.634000000000000119e-01, 5.722300000000000164e-01, 0.000000000000000000e+00, 5.648900000000000032e-01, 5.527400000000000091e-01, 5.598499999999999588e-01, 0.000000000000000000e+00, 0.000000000000000000e+00, 5.742300000000000182e-01, 5.471599999999999797e-01, 5.532299999999999995e-01, 5.534999999999999920e-01
5.658199999999999896e-01, 5.678999999999999604e-01, 5.472799999999999887e-01, 5.800300000000000455e-01, 5.788600000000000412e-01, 5.713300000000000045e-01, 5.839699999999999891e-01, 5.822899999999999743e-01, 5.581199999999999495e-01, 5.728299999999999503e-01, 5.635999999999999899e-01, 5.534299999999999775e-01, 5.682700000000000529e-01, 5.841399999999999926e-01, 5.456400000000000139e-01, 5.782000000000000473e-01, 5.603200000000000403e-01, 5.639300000000000423e-01, 0.000000000000000000e+00, 0.000000000000000000e+00, 5.861600000000000144e-01, 5.504000000000000004e-01, 5.576600000000000446e-01, 5.586600000000000454e-01
5.469000000000000528e-01, 0.000000000000000000e+00, 0.000000000000000000e+00, 0.000000000000000000e+00, 0.000000000000000000e+00, 0.000000000000000000e+00, 0.000000000000000000e+00, 5.450000000000000400e-01, 0.000000000000000000e+00, 0.000000000000000000e+00, 0.000000000000000000e+00, 0.000000000000000000e+00, 0.000000000000000000e+00, 0.000000000000000000e+00, 0.000000000000000000e+00, 0.000000000000000000e+00, 0.000000000000000000e+00, 0.000000000000000000e+00, 0.000000000000000000e+00, 0.000000000000000000e+00, 5.423700000000000188e-01, 0.000000000000000000e+00, 0.000000000000000000e+00, 0.000000000000000000e+00
5.491000000000000325e-01, 5.554599999999999538e-01, 0.000000000000000000e+00, 5.677299999999999569e-01, 5.603799999999999892e-01, 5.609300000000000397e-01, 5.684799999999999853e-01, 5.684000000000000163e-01, 5.491000000000000325e-01, 5.541700000000000514e-01, 5.448100000000000165e-01, 0.000000000000000000e+00, 5.576799999999999535e-01, 5.623000000000000220e-01, 0.000000000000000000e+00, 5.547499999999999654e-01, 5.466699999999999893e-01, 5.568800000000000416e-01, 0.000000000000000000e+00, 0.000000000000000000e+00, 5.665000000000000036e-01, 5.422700000000000298e-01, 5.470099999999999962e-01, 5.423999999999999932e-01
... 15 more rows
